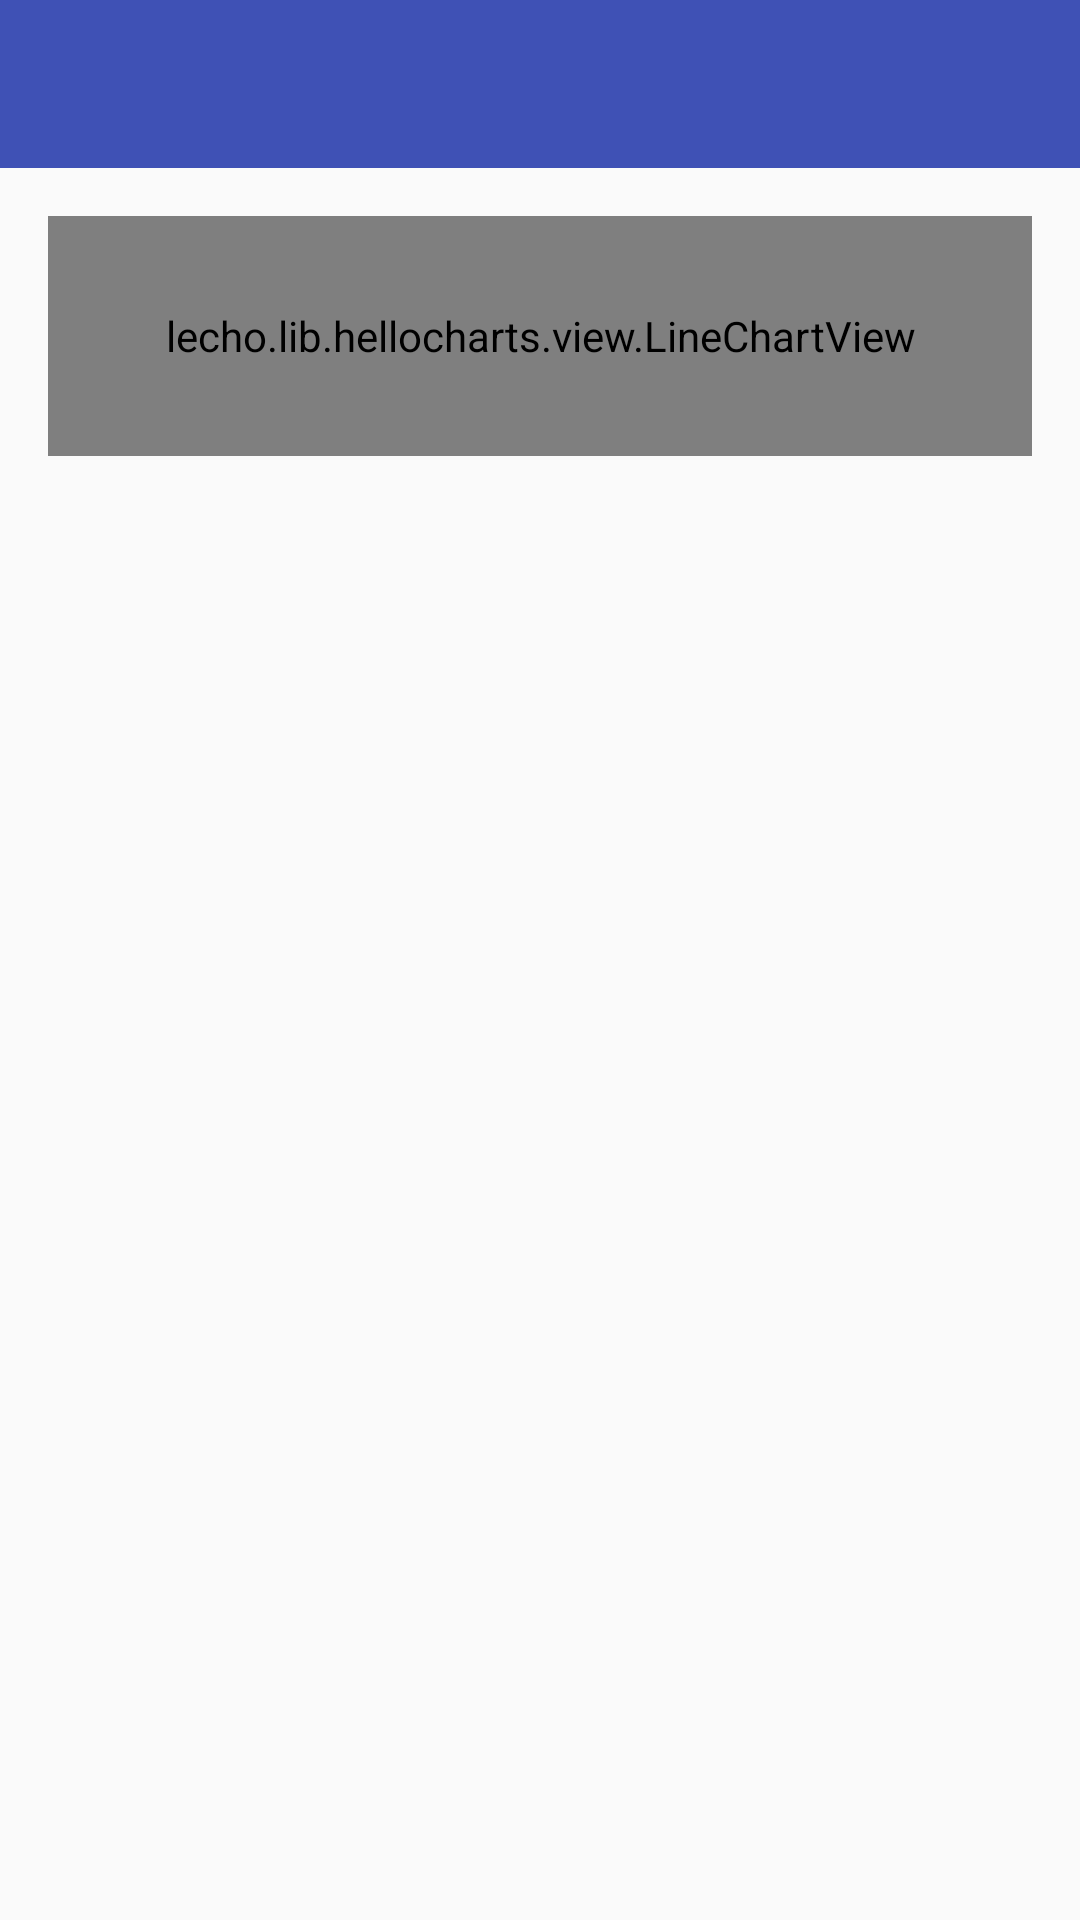

Produce the Android XML layout that renders to this screen, including the resource entries it uses.
<!-- AndroidManifest.xml: activity theme AppTheme.NoActionBar -->
<!-- res/layout/activity_hellochart.xml -->
<?xml version="1.0" encoding="utf-8"?>
<LinearLayout xmlns:android="http://schemas.android.com/apk/res/android"
    android:layout_width="match_parent"
    android:layout_height="match_parent"
    xmlns:tools="http://schemas.android.com/tools"
    android:orientation="vertical">

    <include layout="@layout/tool_bar"/>

    <lecho.lib.hellocharts.view.LineChartView
        android:id="@+id/linechart"
        android:layout_width="match_parent"
        android:layout_height="80dp"
        android:layout_margin="@dimen/activity_horizontal_margin"/>

    <FrameLayout
        android:id="@+id/content"
        android:layout_width="match_parent"
        android:layout_height="match_parent"
        tools:context=".chart.HelloChartActivity"
        tools:ignore="MergeRootFrame"/>

</LinearLayout>
<!-- res/layout/tool_bar.xml (included above) -->
<?xml version="1.0" encoding="utf-8"?>
<LinearLayout xmlns:android="http://schemas.android.com/apk/res/android"
    android:layout_width="match_parent"
    android:layout_height="?attr/actionBarSize"
    xmlns:app="http://schemas.android.com/apk/res-auto"
    android:orientation="vertical">

    <android.support.design.widget.AppBarLayout
        android:layout_width="match_parent"
        android:layout_height="wrap_content"
        android:theme="@style/AppTheme.AppBarOverlay">

        <android.support.v7.widget.Toolbar
            android:id="@+id/toolbar"
            app:popupTheme="@style/AppTheme.PopupOverlay"
            android:layout_width="match_parent"
            android:layout_height="?attr/actionBarSize"
            android:background="?attr/colorPrimary" />

    </android.support.design.widget.AppBarLayout>
</LinearLayout>
<!-- resources referenced by this layout -->
<resources>
  <dimen name="activity_horizontal_margin">16dp</dimen>
  <style name="AppTheme.AppBarOverlay" parent="ThemeOverlay.AppCompat.Dark.ActionBar" />
  <style name="AppTheme.PopupOverlay" parent="ThemeOverlay.AppCompat.Light" />
  <style name="AppTheme.NoActionBar">
          <item name="windowActionBar">false</item>
          <item name="windowNoTitle">true</item>
      </style>
</resources>
